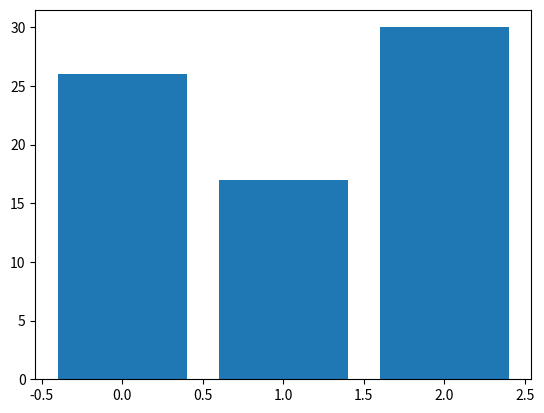

Recreate this plot in Python.
import matplotlib.pyplot as plt

D = {u'Label1': 26, u'Label2': 17, u'Label3':30}

plt.bar(range(len(D)), list(D.values()))

plt.show()

# plot(full[i].arr_of_incidence[j], label="angel {}".format(j + 1))
# plt.ylabel(str(sum(full[i].arr_of_incidence[j])))
# plt.legend()
